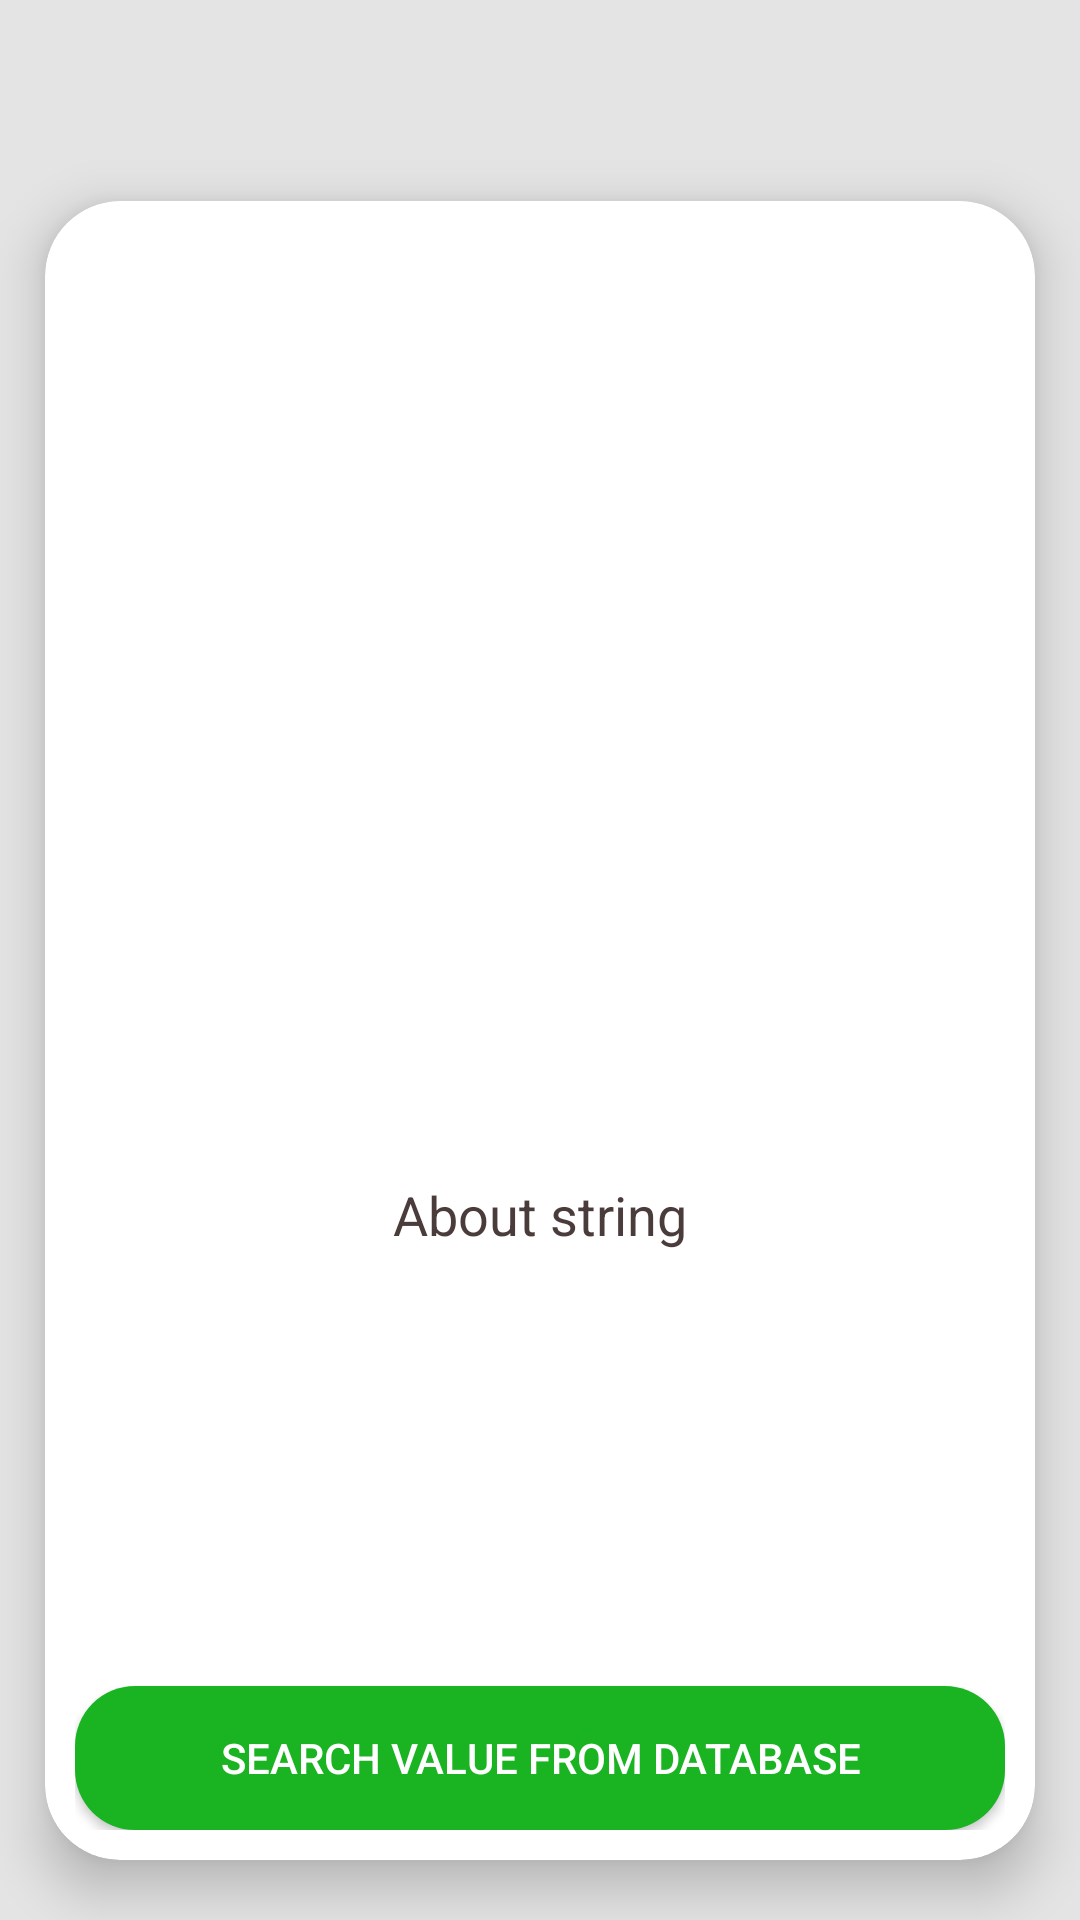

Write the Android layout XML for this screen, with the resource values it uses.
<!-- AndroidManifest.xml: application theme AppTheme -->
<!-- res/layout/fragment_about.xml -->
<?xml version="1.0" encoding="utf-8"?>
<android.support.design.widget.CoordinatorLayout
        xmlns:android="http://schemas.android.com/apk/res/android"
        xmlns:tools="http://schemas.android.com/tools"
        android:layout_width="match_parent"
        android:layout_height="match_parent" xmlns:app="http://schemas.android.com/apk/res-auto"
        tools:context=".fragment.FragmentAbout"
        android:orientation="vertical"
        android:background="@color/color_background_text">

    <RelativeLayout
            android:layout_width="match_parent"
            android:layout_height="match_parent"
            android:layout_marginTop="47dp">

        <android.support.v7.widget.CardView
                android:layout_width="match_parent"
                android:layout_height="match_parent"
                android:layout_margin="5dp"
                android:layout_centerInParent="true"
                android:layout_gravity="center_vertical"
                android:background="@color/color_white"
                app:cardCornerRadius="25dp"
                app:cardElevation="10dp"
                app:cardUseCompatPadding="true"
                app:cardPreventCornerOverlap="false">

            <RelativeLayout
                    android:layout_width="match_parent"
                    android:layout_height="wrap_content"
                    android:id="@+id/relative1"
                    android:layout_marginTop="10dp"
                    android:scrollbars="vertical"
                    android:layout_marginBottom="10dp"
                    android:layout_marginRight="10dp"
                    android:layout_marginLeft="10dp">
                <ImageView
                        android:layout_width="120dp"
                        android:layout_height="120dp"
                        android:id="@+id/imgLogoAbout"
                        android:contentDescription="@string/description_img_about"
                        android:src="@drawable/logosmartmanage"
                        android:layout_centerHorizontal="true"
                        android:paddingTop="5dp"
                        android:paddingBottom="5dp"/>

                <EditText
                        android:layout_width="match_parent"
                        android:layout_height="match_parent"
                        android:id="@+id/edtAboutContent"
                        android:inputType="textMultiLine"
                        android:layout_marginTop="5dp"
                        android:layout_marginBottom="5dp"
                        android:layout_below="@+id/imgLogoAbout"
                        android:layout_above="@+id/btn_found_item"
                        android:gravity="center"
                        android:text="@string/about_string"
                        android:textColor="@color/color_text_about"

                        android:clickable="false"
                        android:cursorVisible="false"
                        android:focusable="false"
                        android:focusableInTouchMode="false">
                </EditText>

                <Button
                        android:layout_width="match_parent"
                        android:layout_height="wrap_content"
                        android:id="@+id/btn_send_comment"
                        android:layout_alignParentBottom="true"
                        android:text="@string/btn_validate_search_captured_qrcode"
                        android:textColor="@color/color_white"
                        android:background="@drawable/ic_btn_rounded2"/>

            </RelativeLayout>

        </android.support.v7.widget.CardView>

    </RelativeLayout>

</android.support.design.widget.CoordinatorLayout>
<!-- resources referenced by this layout -->
<resources>
  <color name="color_background_text">#e4e4e4</color>
  <color name="color_text_about">#4b3c3c</color>
  <color name="color_white">#ffffff</color>
  <!-- drawable ic_btn_rounded2 (drawable) -->
  <?xml version="1.0" encoding="utf-8"?>
  <shape xmlns:android="http://schemas.android.com/apk/res/android"
         android:shape="rectangle">
      <solid android:color="@color/color_green_btn"/>
      <corners android:radius="20dp"/>
  </shape>
  <string name="about_string">About string</string>
  <string name="btn_validate_search_captured_qrcode">Search value from database</string>
  <string name="description_img_about">Application logo about</string>
  <style name="AppTheme" parent="Theme.AppCompat.Light.NoActionBar">
          Customize your theme here.
          <item name="colorPrimary">@color/colorPrimary</item>
          <item name="colorPrimaryDark">@color/colorPrimaryDark</item>
          <item name="colorAccent">@color/colorAccent</item>
          <item name="actionOverflowMenuStyle">@style/OverflowMenuStyle</item>
  
          <item name="android:popupMenuStyle">@style/CustomContextMenu</item>
      </style>
  <color name="color_green_btn">#1ab322</color>
  <color name="colorPrimary">#b2d4f4</color>
  <color name="colorPrimaryDark">#1a5b8e</color>
  <color name="colorAccent">#b71e43</color>
  <style name="OverflowMenuStyle" parent="Widget.AppCompat.Light.PopupMenu.Overflow">
          <item name="overlapAnchor">false</item>
      </style>
  <style name="CustomContextMenu" parent="ThemeOverlay.AppCompat.Dark.ActionBar">
          <item name="android:textColor">@color/color_white</item>
          <item name="android:itemBackground">@color/color_background_header_main</item>
          <item name="android:tint">@color/color_white</item>
          <item name="actionBarDivider">@color/color_white</item>
      </style>
  <color name="color_background_header_main">#234D6E</color>
</resources>
